Image classification data set "diseases" (RobertMercieca/Dissertation on GitHub). Class labels (9): apple apple scab, apple cedar apple rust, apple healthy, grape black rot, grape esca black measles, grape healthy, potato early blight, potato late blight, potato healthy.

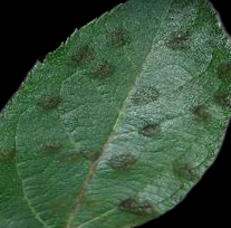
Label: apple apple scab

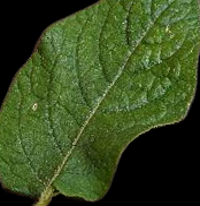
Label: potato healthy

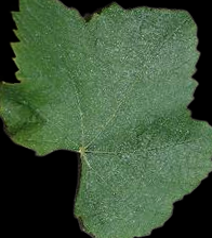
Label: grape healthy

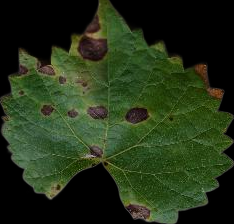
Label: grape black rot

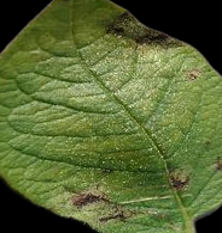
Label: potato late blight

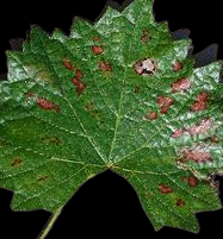
Label: grape esca black measles
